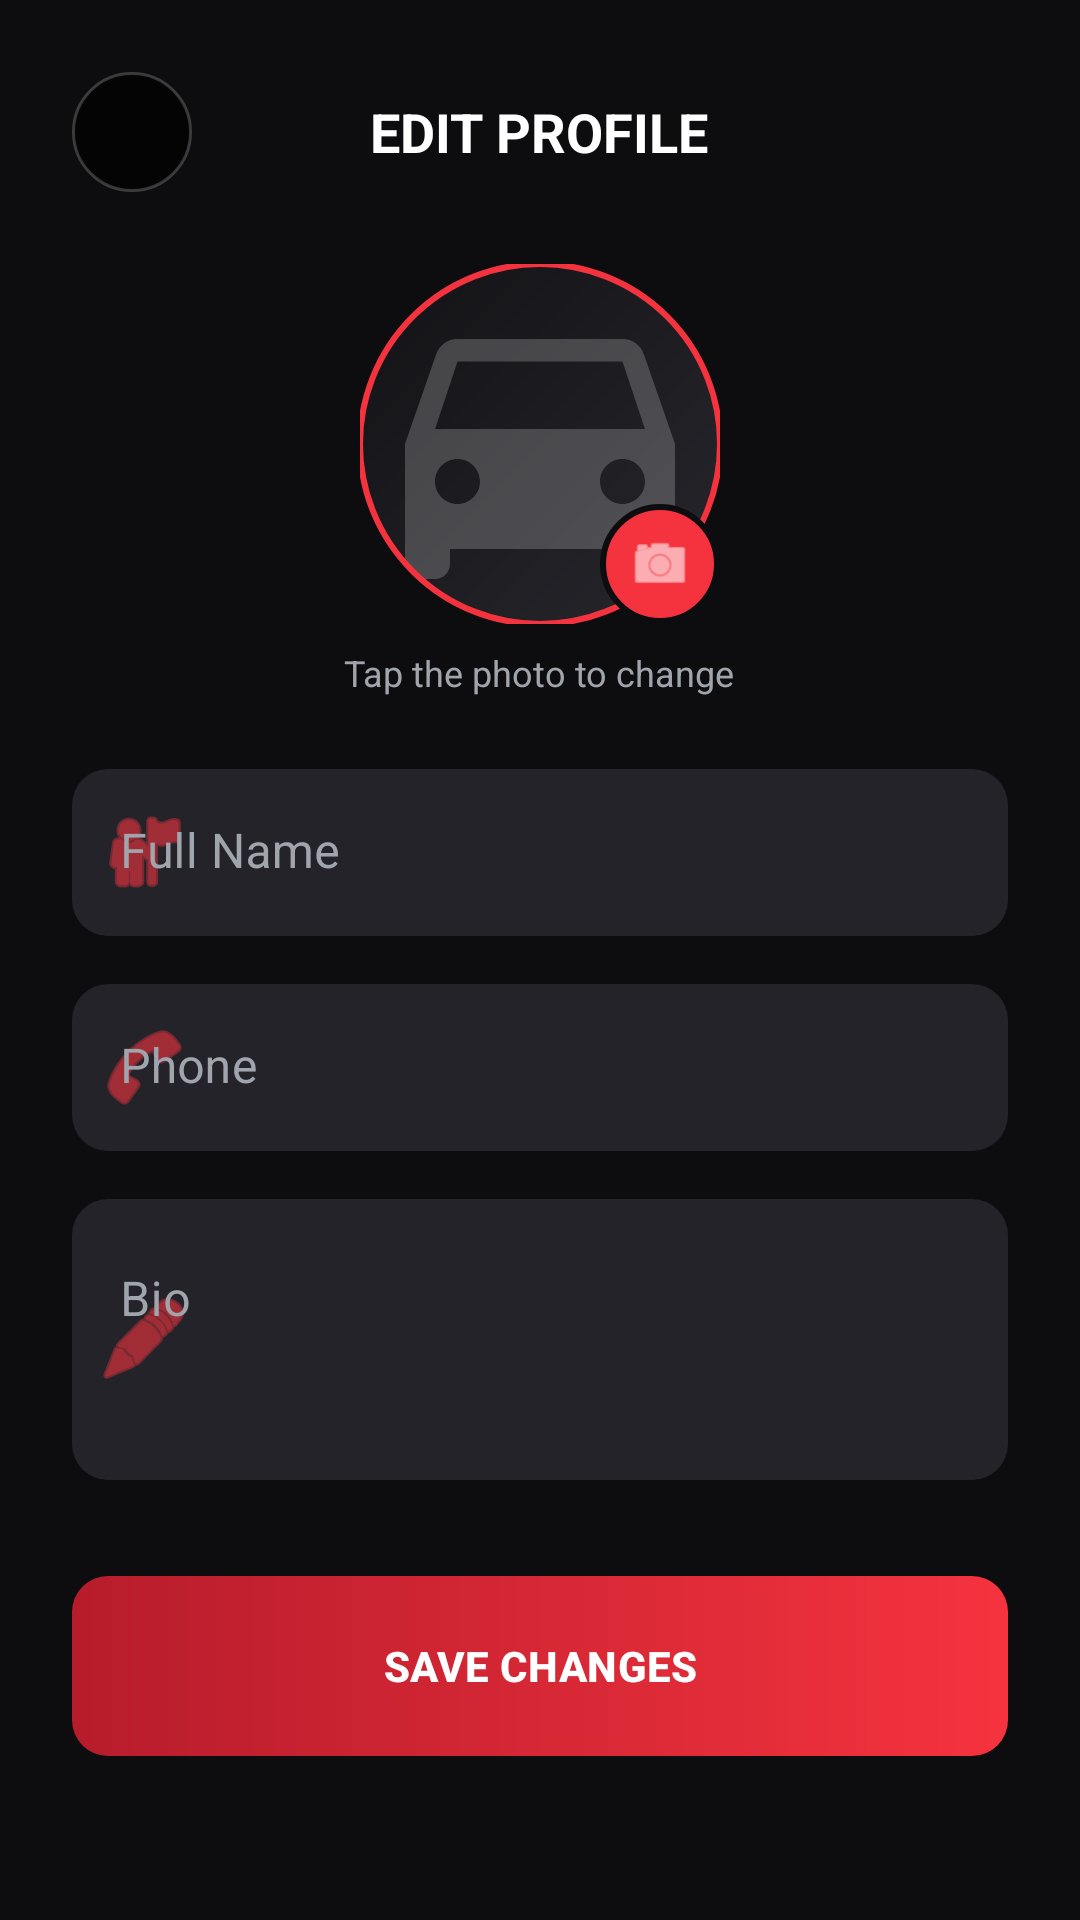

This screen was rendered from an Android layout file. Write that file and the resources it references.
<!-- AndroidManifest.xml: application theme Theme.Bai1 -->
<!-- res/layout/activity_edit_profile.xml -->
<?xml version="1.0" encoding="utf-8"?>
<androidx.core.widget.NestedScrollView xmlns:android="http://schemas.android.com/apk/res/android"
    xmlns:app="http://schemas.android.com/apk/res-auto"
    android:layout_width="match_parent"
    android:layout_height="match_parent"
    android:background="@color/black"
    android:fillViewport="true">

    <LinearLayout
        android:layout_width="match_parent"
        android:layout_height="wrap_content"
        android:orientation="vertical"
        android:padding="24dp">

        <RelativeLayout
            android:layout_width="match_parent"
            android:layout_height="wrap_content"
            android:layout_marginBottom="24dp">

            <ImageView
                android:id="@+id/btnBack"
                android:layout_width="40dp"
                android:layout_height="40dp"
                android:background="@drawable/bg_circle_dark"
                android:padding="10dp"
                android:src="@drawable/ic_back"
                app:tint="@color/white"
                android:contentDescription="@string/back" />

            <TextView
                android:layout_width="wrap_content"
                android:layout_height="wrap_content"
                android:layout_centerInParent="true"
                android:text="@string/edit_profile_title"
                android:textColor="@color/white"
                android:textSize="18sp"
                android:textStyle="bold" />
        </RelativeLayout>

        
        <FrameLayout
            android:layout_width="120dp"
            android:layout_height="120dp"
            android:layout_gravity="center_horizontal"
            android:layout_marginBottom="8dp">

            <com.google.android.material.imageview.ShapeableImageView
                android:id="@+id/imgEditAvatar"
                android:layout_width="120dp"
                android:layout_height="120dp"
                android:background="@drawable/bg_hero_placeholder"
                android:scaleType="centerCrop"
                android:src="@drawable/ic_car_placeholder"
                app:shapeAppearanceOverlay="@style/CircleImage"
                app:strokeColor="@color/jdm_red"
                app:strokeWidth="2dp"
                android:contentDescription="Avatar" />

            <ImageView
                android:id="@+id/btnChangePhoto"
                android:layout_width="40dp"
                android:layout_height="40dp"
                android:layout_gravity="bottom|end"
                android:background="@drawable/bg_circle_red"
                android:padding="9dp"
                android:src="@android:drawable/ic_menu_camera"
                app:tint="@color/white"
                android:contentDescription="Change photo" />
        </FrameLayout>

        <TextView
            android:layout_width="wrap_content"
            android:layout_height="wrap_content"
            android:layout_gravity="center_horizontal"
            android:layout_marginBottom="24dp"
            android:text="@string/tap_to_change_photo"
            android:textColor="@color/text_secondary"
            android:textSize="12sp" />

        
        <com.google.android.material.textfield.TextInputLayout
            style="@style/Widget.MaterialComponents.TextInputLayout.FilledBox"
            android:layout_width="match_parent"
            android:layout_height="wrap_content"
            android:hint="@string/full_name"
            android:textColorHint="@color/text_secondary"
            app:boxBackgroundColor="@color/jdm_grey"
            app:boxStrokeColor="@color/jdm_red"
            app:boxStrokeWidth="0dp"
            app:startIconDrawable="@android:drawable/ic_menu_myplaces"
            app:startIconTint="@color/jdm_red"
            app:boxCornerRadiusTopStart="12dp"
            app:boxCornerRadiusTopEnd="12dp"
            app:boxCornerRadiusBottomStart="12dp"
            app:boxCornerRadiusBottomEnd="12dp">
            <com.google.android.material.textfield.TextInputEditText
                android:id="@+id/edtEditName"
                android:layout_width="match_parent"
                android:layout_height="wrap_content"
                android:inputType="textPersonName"
                android:textColor="@color/white" />
        </com.google.android.material.textfield.TextInputLayout>

        
        <com.google.android.material.textfield.TextInputLayout
            style="@style/Widget.MaterialComponents.TextInputLayout.FilledBox"
            android:layout_width="match_parent"
            android:layout_height="wrap_content"
            android:layout_marginTop="16dp"
            android:hint="@string/phone"
            android:textColorHint="@color/text_secondary"
            app:boxBackgroundColor="@color/jdm_grey"
            app:boxStrokeColor="@color/jdm_red"
            app:boxStrokeWidth="0dp"
            app:startIconDrawable="@android:drawable/ic_menu_call"
            app:startIconTint="@color/jdm_red"
            app:boxCornerRadiusTopStart="12dp"
            app:boxCornerRadiusTopEnd="12dp"
            app:boxCornerRadiusBottomStart="12dp"
            app:boxCornerRadiusBottomEnd="12dp">
            <com.google.android.material.textfield.TextInputEditText
                android:id="@+id/edtEditPhone"
                android:layout_width="match_parent"
                android:layout_height="wrap_content"
                android:inputType="phone"
                android:textColor="@color/white" />
        </com.google.android.material.textfield.TextInputLayout>

        
        <com.google.android.material.textfield.TextInputLayout
            style="@style/Widget.MaterialComponents.TextInputLayout.FilledBox"
            android:layout_width="match_parent"
            android:layout_height="wrap_content"
            android:layout_marginTop="16dp"
            android:hint="@string/bio"
            android:textColorHint="@color/text_secondary"
            app:boxBackgroundColor="@color/jdm_grey"
            app:boxStrokeColor="@color/jdm_red"
            app:boxStrokeWidth="0dp"
            app:startIconDrawable="@android:drawable/ic_menu_edit"
            app:startIconTint="@color/jdm_red"
            app:boxCornerRadiusTopStart="12dp"
            app:boxCornerRadiusTopEnd="12dp"
            app:boxCornerRadiusBottomStart="12dp"
            app:boxCornerRadiusBottomEnd="12dp">
            <com.google.android.material.textfield.TextInputEditText
                android:id="@+id/edtEditBio"
                android:layout_width="match_parent"
                android:layout_height="wrap_content"
                android:gravity="top"
                android:inputType="textMultiLine"
                android:minLines="3"
                android:textColor="@color/white" />
        </com.google.android.material.textfield.TextInputLayout>

        <com.google.android.material.button.MaterialButton
            android:id="@+id/btnSaveProfile"
            android:layout_width="match_parent"
            android:layout_height="60dp"
            android:layout_marginTop="32dp"
            android:text="@string/save_changes"
            android:textStyle="bold"
            android:textColor="@color/white"
            app:backgroundTint="@null"
            android:background="@drawable/bg_btn_buy"
            app:cornerRadius="12dp" />

    </LinearLayout>
</androidx.core.widget.NestedScrollView>
<!-- resources referenced by this layout -->
<resources>
  <color name="black">#FF0D0D0F</color>
  <color name="jdm_grey">#FF232329</color>
  <color name="jdm_red">#FFF5333F</color>
  <color name="text_secondary">#FFA0A4AD</color>
  <color name="white">#FFFFFFFF</color>
  <!-- drawable bg_btn_buy (drawable) -->
  <?xml version="1.0" encoding="utf-8"?>
  <shape xmlns:android="http://schemas.android.com/apk/res/android">
      <gradient
          android:angle="0"
          android:startColor="@color/jdm_red_dark"
          android:endColor="@color/jdm_red" />
      <corners android:radius="12dp" />
  </shape>
  <!-- drawable bg_circle_dark (drawable) -->
  <?xml version="1.0" encoding="utf-8"?>
  <shape xmlns:android="http://schemas.android.com/apk/res/android"
      android:shape="oval">
      <solid android:color="#B3000000" />
      <stroke android:width="1dp" android:color="#33FFFFFF" />
  </shape>
  <!-- drawable bg_circle_red (drawable) -->
  <?xml version="1.0" encoding="utf-8"?>
  <shape xmlns:android="http://schemas.android.com/apk/res/android"
      android:shape="oval">
      <solid android:color="@color/jdm_red" />
      <stroke android:width="2dp" android:color="@color/black" />
  </shape>
  <!-- drawable bg_hero_placeholder (drawable) -->
  <?xml version="1.0" encoding="utf-8"?>
  <shape xmlns:android="http://schemas.android.com/apk/res/android">
      <gradient
          android:angle="135"
          android:startColor="#FF26262C"
          android:endColor="#FF131316" />
  </shape>
  <!-- drawable ic_car_placeholder (drawable) -->
  <vector xmlns:android="http://schemas.android.com/apk/res/android"
      android:width="96dp"
      android:height="96dp"
      android:viewportWidth="24"
      android:viewportHeight="24"
      android:tint="#33FFFFFF">
      <path
          android:fillColor="#FFFFFFFF"
          android:pathData="M18.92,6.01C18.72,5.42 18.16,5 17.5,5h-11c-0.66,0 -1.21,0.42 -1.42,1.01L3,12v8c0,0.55 0.45,1 1,1h1c0.55,0 1,-0.45 1,-1v-1h12v1c0,0.55 0.45,1 1,1h1c0.55,0 1,-0.45 1,-1v-8l-2.08,-5.99zM6.5,16c-0.83,0 -1.5,-0.67 -1.5,-1.5S5.67,13 6.5,13s1.5,0.67 1.5,1.5S7.33,16 6.5,16zM17.5,16c-0.83,0 -1.5,-0.67 -1.5,-1.5s0.67,-1.5 1.5,-1.5 1.5,0.67 1.5,1.5 -0.67,1.5 -1.5,1.5zM5,11l1.5,-4.5h11L19,11L5,11z" />
  </vector>
  <string name="back">Back</string>
  <string name="bio">Bio</string>
  <string name="edit_profile_title">EDIT PROFILE</string>
  <string name="full_name">Full Name</string>
  <string name="phone">Phone</string>
  <string name="save_changes">SAVE CHANGES</string>
  <string name="tap_to_change_photo">Tap the photo to change</string>
  <style name="CircleImage">
          <item name="cornerFamily">rounded</item>
          <item name="cornerSize">50%</item>
      </style>
  <style name="Theme.Bai1" parent="Theme.Material3.DayNight.NoActionBar">
          <item name="colorPrimary">@color/jdm_red</item>
          <item name="colorPrimaryVariant">@color/purple_700</item>
          <item name="colorOnPrimary">@color/white</item>
      </style>
  <color name="jdm_red_dark">#FFB71C2B</color>
  <color name="purple_700">#FFB71C2B</color>
</resources>
